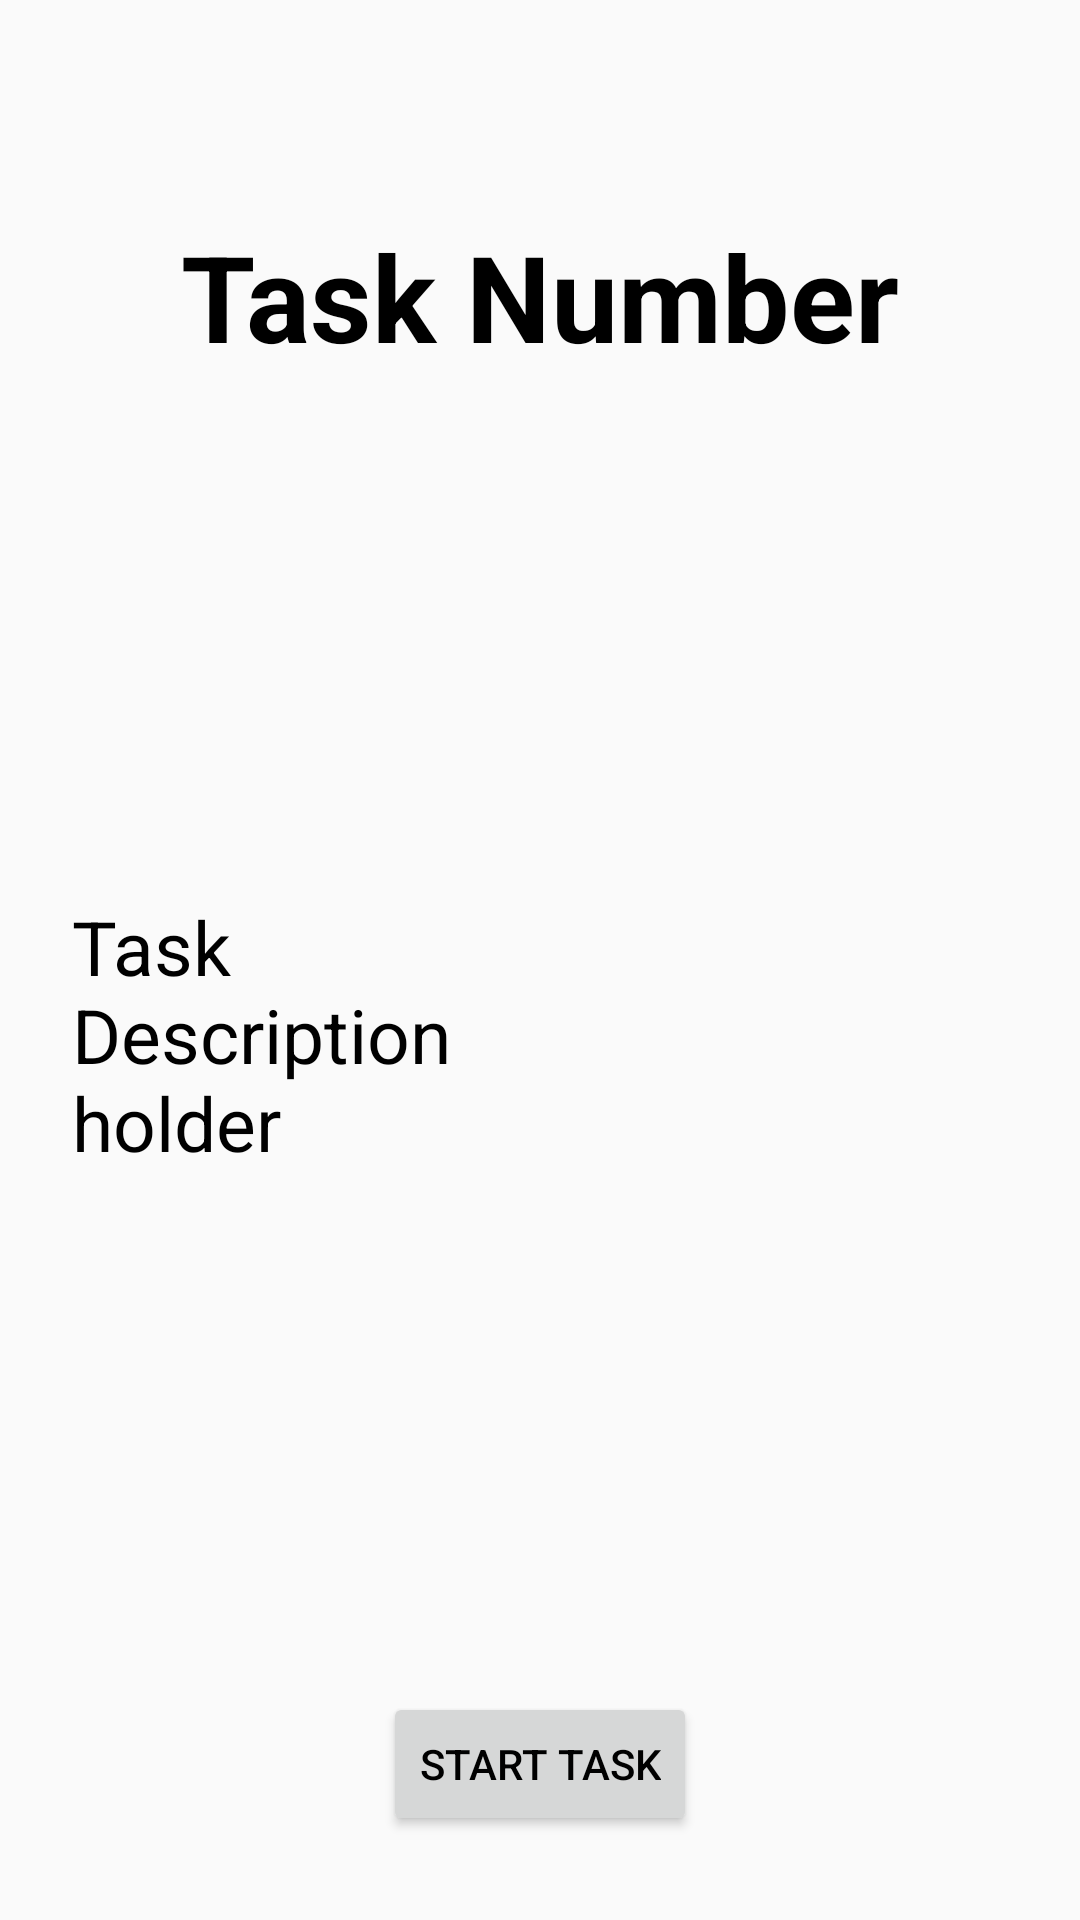

Here is an Android app screen rendered from its layout file. Give the layout XML and the strings, colors and styles it references.
<!-- AndroidManifest.xml: application theme MainAppTheme -->
<!-- res/layout/directions_page.xml -->
<?xml version="1.0" encoding="utf-8"?>
<androidx.constraintlayout.widget.ConstraintLayout xmlns:android="http://schemas.android.com/apk/res/android"
    xmlns:app="http://schemas.android.com/apk/res-auto"
    xmlns:tools="http://schemas.android.com/tools"
    android:layout_width="match_parent"
    android:layout_height="match_parent"
    android:fitsSystemWindows="true"
    android:padding="16dp">

    <TextView
        android:id="@+id/taskHeaderTV"
        android:layout_width="wrap_content"
        android:layout_height="wrap_content"
        android:layout_marginTop="?attr/actionBarSize"
        android:text="Task Number"
        android:textSize="40sp"
        android:textStyle="bold"
        app:layout_constraintEnd_toEndOf="parent"
        app:layout_constraintStart_toStartOf="parent"
        app:layout_constraintTop_toTopOf="parent" />

    <TextView
        android:id="@+id/taskDescriptionTV"
        android:layout_width="0dp"
        android:layout_height="wrap_content"
        android:layout_marginStart="8dp"
        android:text="Task Description holder"
        android:textSize="25sp"
        app:layout_constraintEnd_toStartOf="@id/taskPreviewImage"
        app:layout_constraintBottom_toTopOf="@+id/startButton"
        app:layout_constraintStart_toStartOf="parent"
        app:layout_constraintTop_toBottomOf="@+id/taskHeaderTV" />

    <ImageView
        android:id="@+id/taskPreviewImage"
        android:layout_width="150dp"
        android:layout_height="300dp"
        android:layout_gravity="center_vertical"
        android:layout_marginHorizontal="8dp"
        app:layout_constraintBottom_toBottomOf="@id/taskDescriptionTV"
        app:layout_constraintEnd_toEndOf="parent"
        app:layout_constraintStart_toEndOf="@+id/taskDescriptionTV"
        app:layout_constraintTop_toTopOf="@id/taskDescriptionTV" />

    <Button
        android:id="@+id/startButton"
        android:layout_width="wrap_content"
        android:layout_height="wrap_content"
        android:layout_marginBottom="12dp"
        android:text="@string/start_task"
        app:layout_constraintBottom_toBottomOf="parent"
        app:layout_constraintEnd_toEndOf="parent"
        app:layout_constraintStart_toStartOf="parent" />
</androidx.constraintlayout.widget.ConstraintLayout>
<!-- resources referenced by this layout -->
<resources>
  <string name="start_task">Start Task</string>
  <style name="MainAppTheme" parent="Theme.AppCompat.Light.DarkActionBar">
          
          <item name="colorPrimary">@color/black</item>
          <item name="colorPrimaryDark">@color/grey</item>
          <item name="colorAccent">@color/blue</item>
          <item name="windowActionBarOverlay">false</item>
          <item name="android:textColor">@color/black</item>
          <item name="windowNoTitle">false</item>
          <item name="windowActionBar">true</item>
          <item name="android:windowIsTranslucent">false</item>
      </style>
  <color name="black">#FF000000</color>
  <color name="grey">#909090</color>
  <color name="blue">#4169E1</color>
</resources>
